Dataset: Parkinsons-disease-prediction-using-CNN-main (GitHub, AmanK1203/Parkinsons-disease). Classes: healthy, Parkinsons.

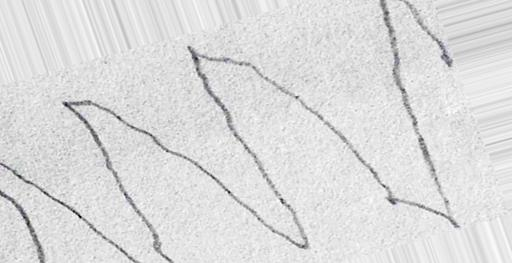
Label: Parkinsons

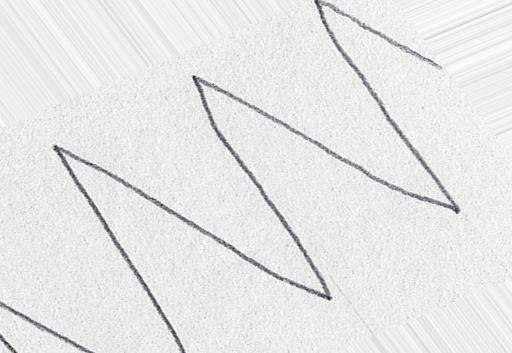
Label: healthy

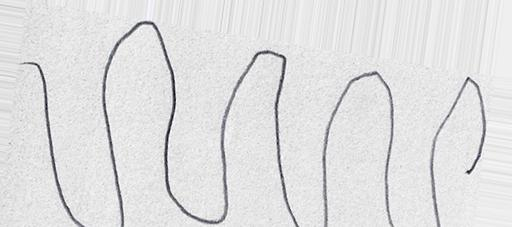
Label: healthy

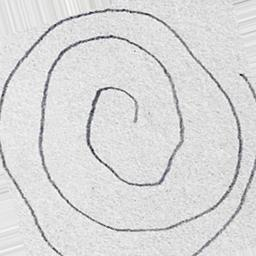
Label: healthy

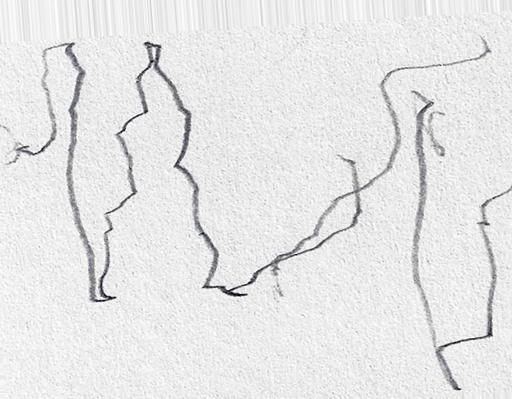
Label: Parkinsons

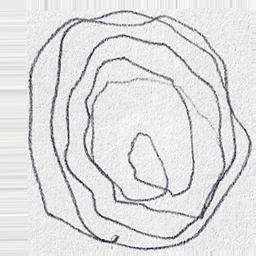
Label: Parkinsons
